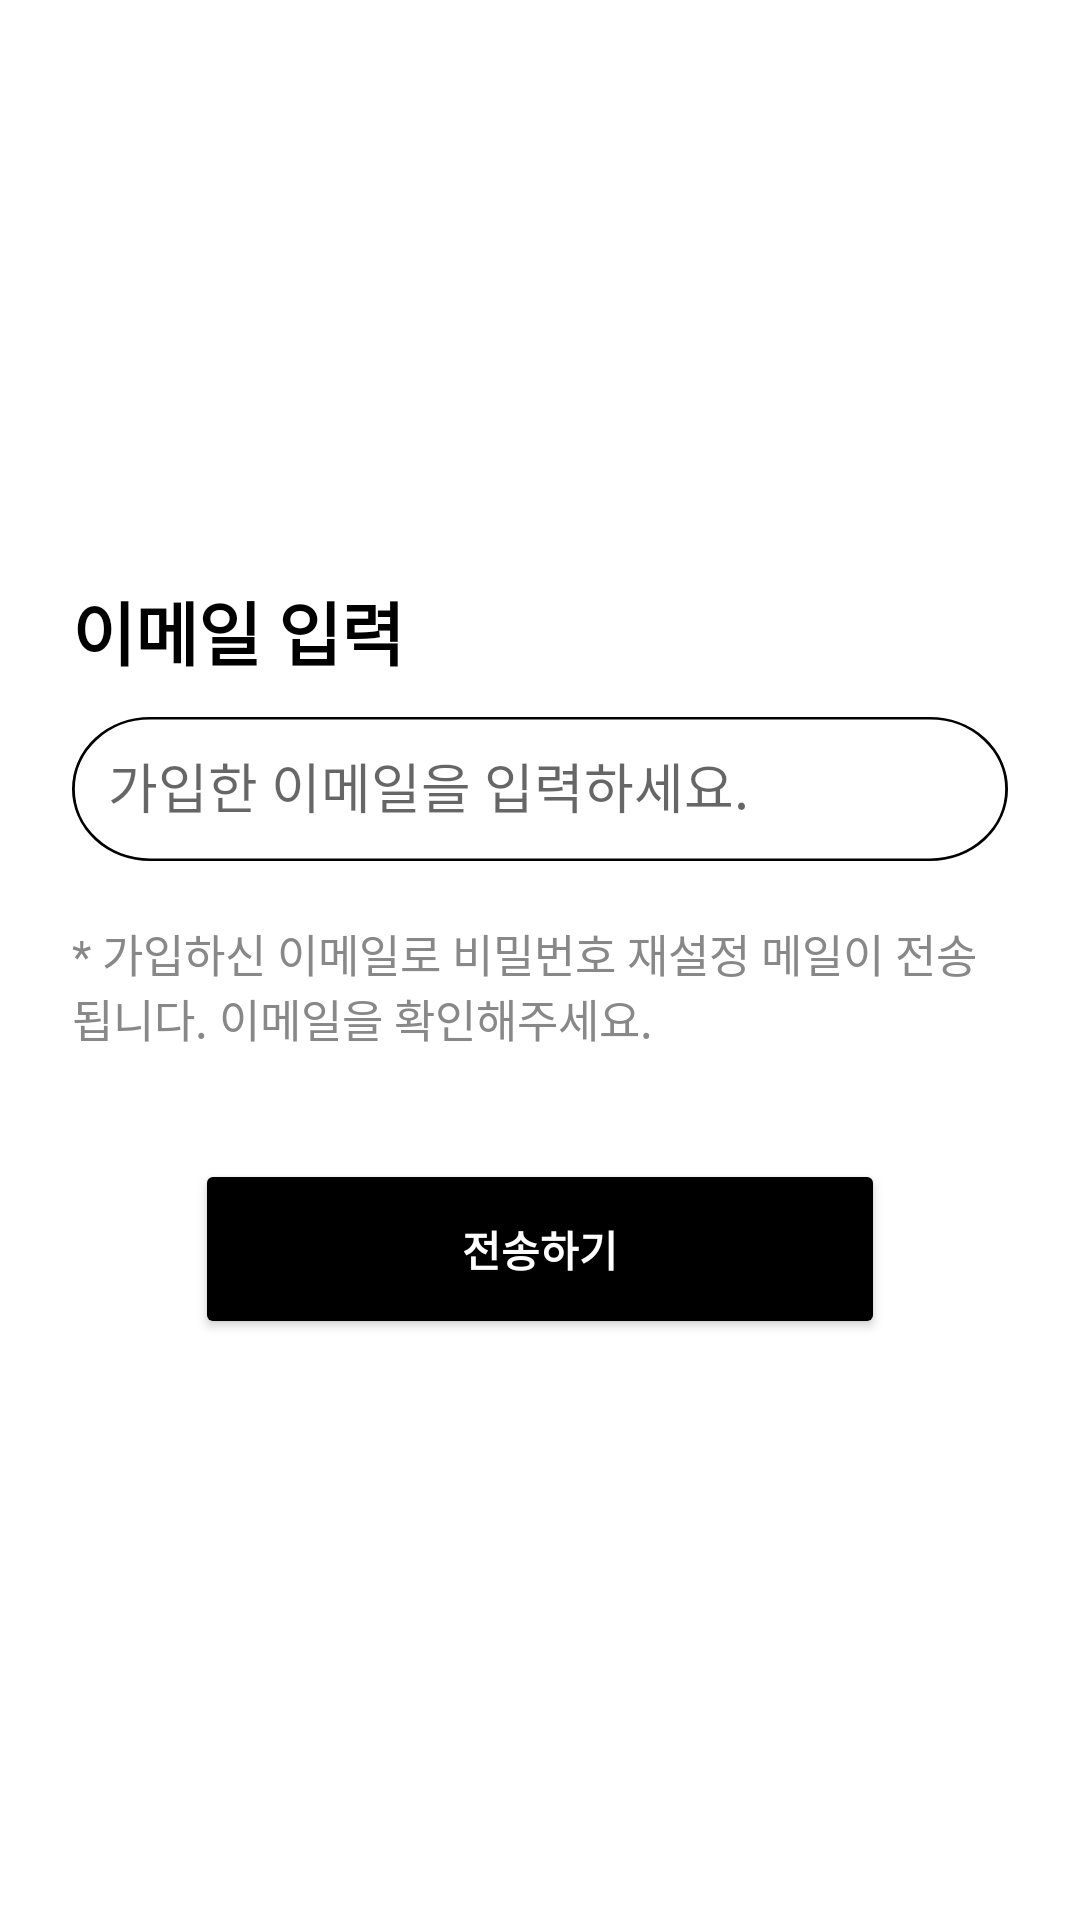

Here is an Android app screen rendered from its layout file. Give the layout XML and the strings, colors and styles it references.
<!-- AndroidManifest.xml: application theme Theme.IT_contest -->
<!-- res/layout/email_popup.xml -->
<?xml version="1.0" encoding="utf-8"?>
<LinearLayout xmlns:android="http://schemas.android.com/apk/res/android"
    android:layout_width="350dp"
    android:layout_height="wrap_content"
    android:orientation="vertical"
    android:background="@drawable/popup01"
    android:padding="24dp"
    android:gravity="center">

    <TextView
        android:layout_width="match_parent"
        android:layout_height="wrap_content"
        android:text="이메일 입력"
        android:textSize="23sp"
        android:textStyle="bold"
        android:textColor="#000000"
        android:layout_marginBottom="12dp"
        android:gravity="start"/>

    <EditText
        android:id="@+id/edit_email"
        android:layout_width="match_parent"
        android:layout_height="48dp"
        android:background="@drawable/input_backgroud"
        android:hint="가입한 이메일을 입력하세요."
        android:padding="12dp"
        android:inputType="textEmailAddress"/>

    <TextView
        android:layout_width="wrap_content"
        android:layout_height="wrap_content"
        android:text="* 가입하신 이메일로 비밀번호 재설정 메일이 전송됩니다. 이메일을 확인해주세요."
        android:textSize="15sp"
        android:textColor="#888888"
        android:layout_marginTop="20dp"
        android:layout_marginBottom="16dp"/>

    <Button
        android:id="@+id/btn_submit"
        android:layout_width="230dp"
        android:layout_height="60dp"
        android:text="전송하기"
        android:textStyle="bold"
        android:backgroundTint="#000000"
        android:textColor="#FFFFFF"
        android:layout_marginTop="20dp"/>
</LinearLayout>
<!-- resources referenced by this layout -->
<resources>
  <!-- drawable input_backgroud (drawable) -->
  <vector xmlns:android="http://schemas.android.com/apk/res/android"
      android:width="330dp"
      android:height="55dp"
      android:viewportWidth="330"
      android:viewportHeight="55">
    <path
        android:strokeWidth="1"
        android:pathData="M27.5,0.5L302.5,0.5A27,27 0,0 1,329.5 27.5L329.5,27.5A27,27 0,0 1,302.5 54.5L27.5,54.5A27,27 0,0 1,0.5 27.5L0.5,27.5A27,27 0,0 1,27.5 0.5z"
        android:fillColor="#ffffff"
        android:strokeColor="#000000"/>
  </vector>
  <!-- drawable popup01 (drawable) -->
  <vector xmlns:android="http://schemas.android.com/apk/res/android" android:height="301.1173dp" android:viewportHeight="308" android:viewportWidth="358" android:width="350dp">
        
      <path android:fillColor="#ffffff" android:pathData="M34,0L324,0A30,30 0,0 1,354 30L354,270A30,30 0,0 1,324 300L34,300A30,30 0,0 1,4 270L4,30A30,30 0,0 1,34 0z"/>
      
  </vector>
  <style name="Theme.IT_contest" parent="Theme.MaterialComponents.DayNight.NoActionBar">
          
          <item name="colorPrimary">@color/black</item>
          <item name="colorPrimaryVariant">@color/black</item>
          <item name="colorOnPrimary">@android:color/white</item>
  
          <item name="colorSecondary">@color/black</item>
          <item name="colorSecondaryVariant">@color/black</item>
          <item name="colorOnSecondary">@android:color/white</item>
  
          
          <item name="colorControlActivated">@color/black</item>
          <item name="colorAccent">@color/black</item>
      </style>
  <color name="black">#FF000000</color>
</resources>
